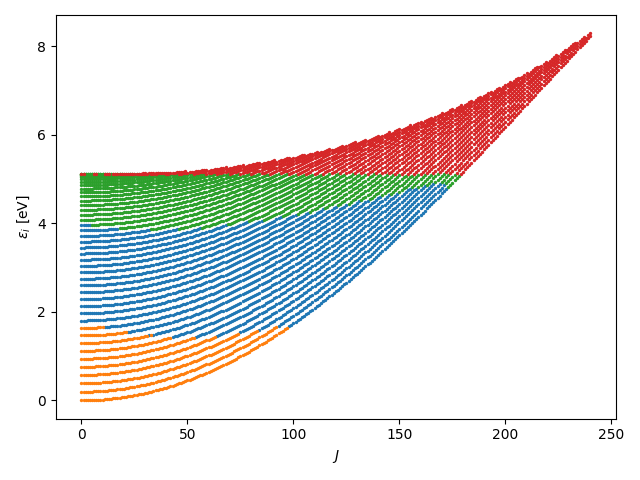

The table this chart was drawn from, first rows:
# Idx, Group
0, 2
1, 2
2, 2
3, 2
4, 2
5, 2
6, 2
7, 2
8, 2
9, 2
10, 2
11, 2
12, 2
13, 2
14, 2
15, 2
16, 2
17, 2
18, 2
19, 2
20, 2
21, 2
22, 2
23, 2
24, 2
25, 2
26, 2
27, 2
28, 2
29, 2
30, 2
31, 2
32, 2
33, 2
34, 2
35, 2
36, 2
37, 2
38, 2
39, 2
40, 2
41, 2
42, 2
43, 2
44, 2
45, 2
46, 2
47, 2
48, 2
49, 2
50, 2
51, 2
52, 2
53, 2
54, 2
55, 2
56, 2
57, 2
58, 2
59, 2
... 6,055 more rows
